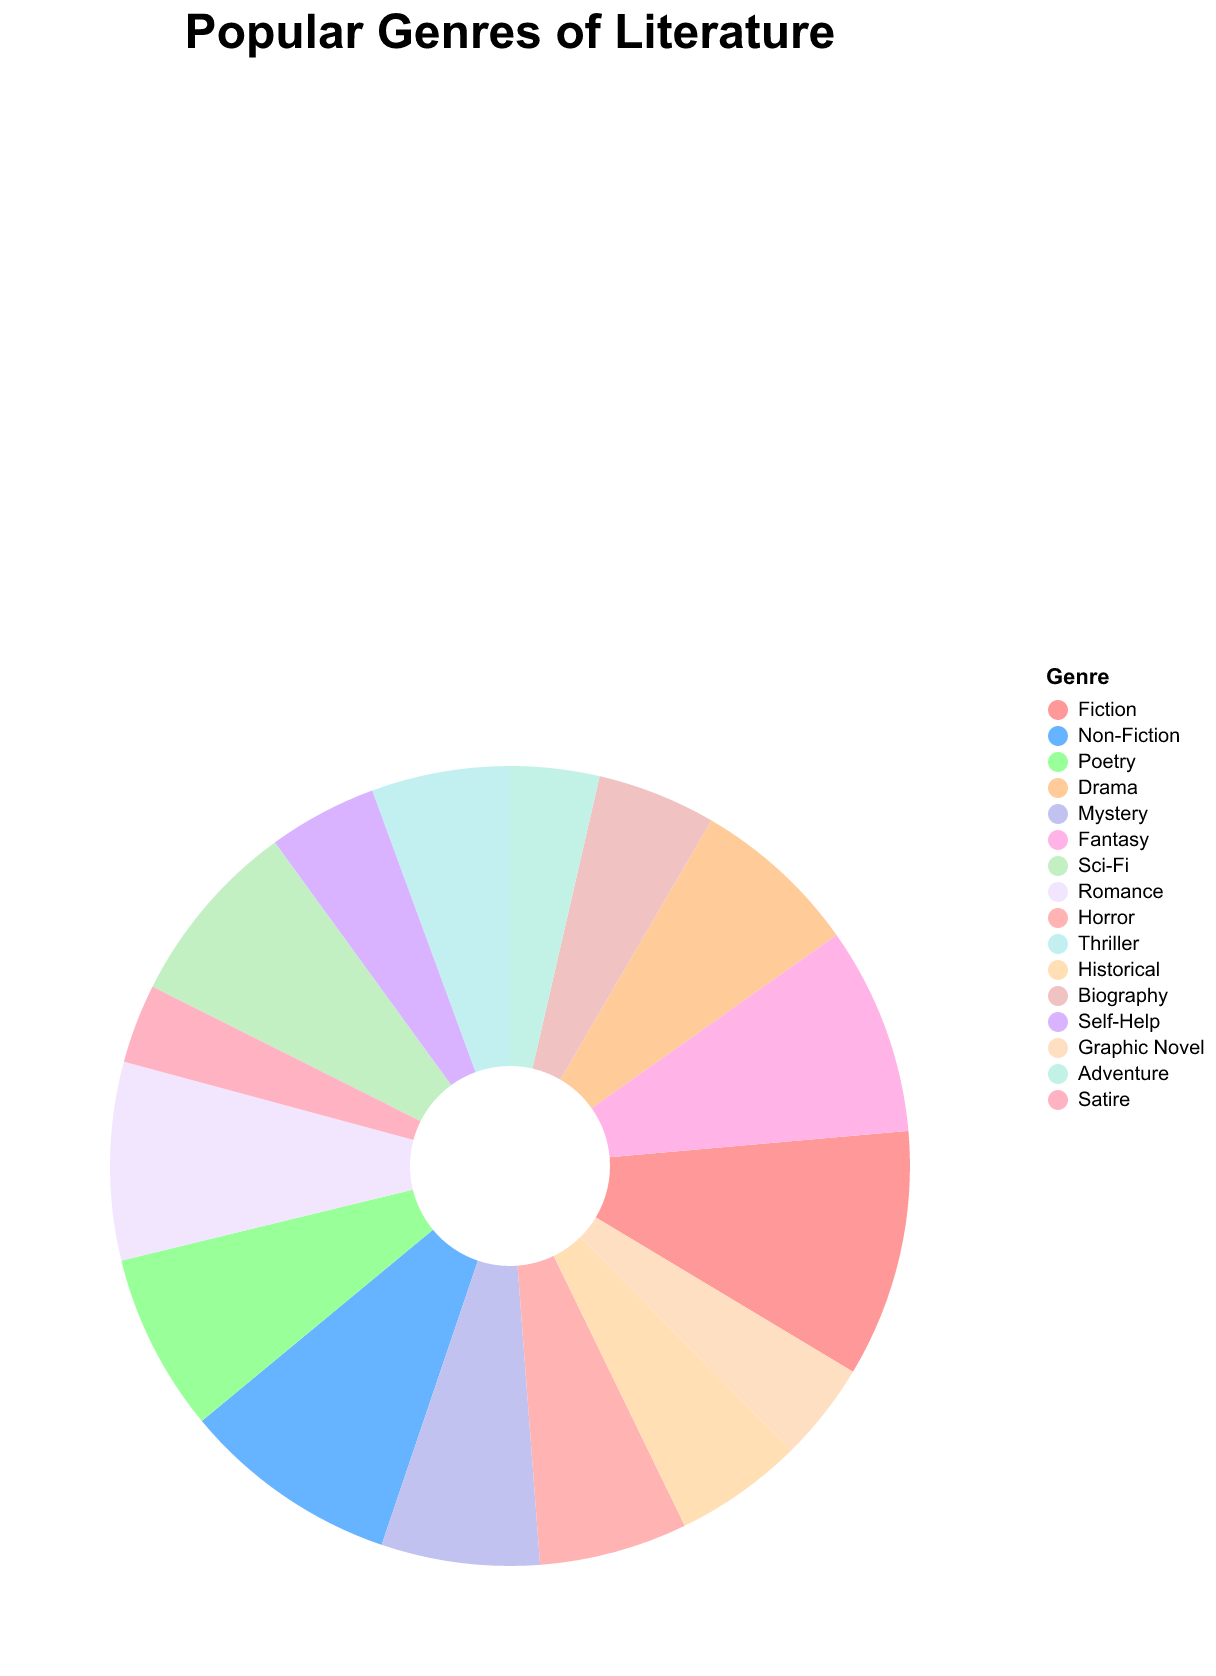

Source data for this figure (header and first rows):
Genre, Readership
Fiction, 2500
Non-Fiction, 2200
Poetry, 1800
Drama, 1700
Mystery, 1600
Fantasy, 2100
Sci-Fi, 1900
Romance, 2000
Horror, 1500
Thriller, 1400
Historical, 1300
Biography, 1200
Self-Help, 1100
Graphic Novel, 1000
Adventure, 900
Satire, 800
